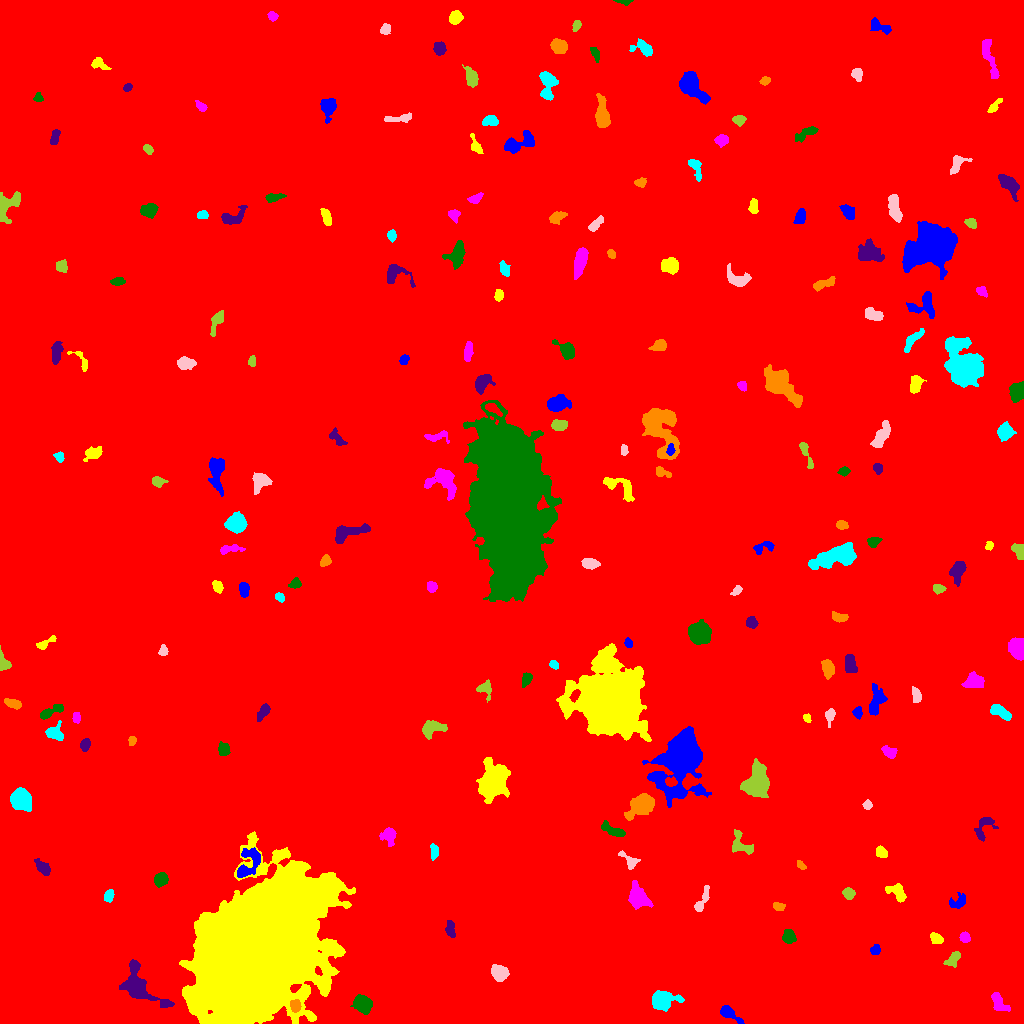

The data file committed next to this chart (first rows):
ID, X, Y, A, B, theta, total_flux, mu_max, mu_median, mu_mean, R_fwhm, R_e, R10, R90, x_start, x_end, y_start, y_end, area, greylevel
0, 517, 523.5, 301.3, 292.5, -0.3836, 2361992, 15.0, 2.0, 2.447, 92.29, 250.7, 92.68, 412.4, 0, 1023, 0, 1023, 965094, 2.447
1, 728.5, 10.25, 5.858, 2.34, -0.5844, 601.0, 8.0, 2.0, 2.903, 4.652, 3.909, 1.596, 6.555, 720, 744, 0, 18, 207, 11.9
2, 259.6, 77.43, 35.88, 22.84, 0.9285, 493457, 158.0, 16.0, 25.89, 16.87, 33.55, 11.75, 59.78, 179, 355, 0, 192, 19063, 30.89
3, 998.3, 21.24, 5.619, 2.892, -1.015, 486.0, 6.0, 2.0, 2.189, 5.046, 4.37, 1.596, 6.864, 991, 1010, 12, 31, 222, 9.189
4, 363, 19.19, 4.135, 3.384, -0.5879, 4206, 37.0, 11.0, 13.93, 5.67, 4.72, 1.871, 7.674, 350, 372, 9, 29, 302, 21.93
5, 137.8, 37.6, 10.72, 5.973, -0.9202, 4559, 20.0, 4.0, 5.928, 7.442, 6.887, 2.706, 12.24, 119, 174, 16, 64, 769, 12.93
6, 295.3, 17.59, 2.782, 2.32, -1.391, 716.0, 13.0, 5.0, 5.638, 4.068, 3.29, 1.262, 5.171, 290, 301, 11, 24, 127, 22.64
7, 660.9, 23.3, 5.849, 4.169, 0.1156, 3161, 28.0, 5.0, 7.508, 4.951, 5.14, 1.954, 9.288, 652, 684, 12, 33, 421, 13.51
8, 498.8, 50.84, 3.929, 3.192, -0.7366, 1594, 17.0, 5.0, 6.427, 4.886, 4.406, 1.784, 7.334, 491, 509, 42, 59, 248, 12.43
9, 953.4, 64.66, 4.3, 2.394, 0.8548, 461.0, 7.0, 3.0, 2.76, 4.146, 3.827, 1.493, 6.05, 943, 960, 56, 72, 167, 9.76
10, 52.64, 64.4, 3.292, 1.952, 1.456, 231.0, 5.0, 2.0, 1.893, 3.523, 3.241, 1.262, 5.14, 49, 58, 57, 72, 122, 8.893
11, 875.2, 73.34, 2.428, 2.121, 1.062, 354.0, 9.0, 3.0, 3.688, 3.29, 2.877, 1.128, 4.514, 870, 880, 69, 79, 96, 10.69
12, 936.4, 84.95, 3.093, 2.292, -0.6597, 367.0, 6.0, 3.0, 2.867, 4.72, 3.385, 1.382, 5.323, 930, 943, 80, 91, 128, 9.867
13, 964.7, 86.03, 2.506, 2.272, -1.056, 236.0, 5.0, 2.0, 2.291, 3.656, 3.038, 1.262, 4.754, 959, 970, 81, 92, 103, 9.291
14, 789, 86.87, 3.565, 3.069, -0.9379, 516.0, 5.0, 3.0, 3.053, 5.944, 4.26, 1.784, 6.507, 782, 796, 80, 94, 169, 9.053
15, 450.3, 94.85, 4.401, 1.944, -1.438, 298.0, 5.0, 2.0, 2.099, 4.222, 3.568, 1.382, 5.47, 445, 455, 86, 103, 142, 9.099
16, 778.6, 116.8, 3.009, 1.953, -0.1916, 177.0, 3.0, 2.0, 1.883, 4.442, 3.09, 1.262, 4.72, 773, 785, 113, 121, 94, 8.883
17, 108.7, 128.4, 2.751, 2.187, 1.157, 280.0, 6.0, 2.0, 2.478, 4.029, 3.038, 1.128, 4.82, 104, 114, 121, 134, 113, 9.478
18, 702.1, 122.8, 8.007, 2.141, 1.144, 512.0, 5.0, 3.0, 2.695, 5.67, 4.583, 1.784, 6.933, 694, 709, 112, 138, 190, 8.695
19, 848.6, 130.1, 2.868, 2.568, -0.7444, 529.0, 8.0, 4.0, 4.165, 4.886, 3.523, 1.382, 5.441, 842, 855, 124, 136, 127, 10.17
20, 200.6, 125.6, 3.747, 1.847, -0.5758, 344.0, 6.0, 3.0, 2.966, 4.478, 3.192, 1.262, 5.046, 193, 209, 121, 131, 116, 10.97
21, 958.0, 121.5, 4.8, 3.24, 0.5414, 439.0, 6.0, 2.0, 2.466, 5.14, 4.406, 1.596, 6.652, 949, 965, 115, 131, 178, 8.466
22, 897.8, 130.5, 5.708, 3.33, -0.7028, 752.0, 8.0, 3.0, 3.27, 5.293, 4.787, 1.784, 7.569, 885, 906, 121, 140, 230, 10.27
23, 637.6, 126.4, 5.239, 3.789, -1.121, 3634, 29.0, 6.0, 8.973, 5.67, 5.293, 2.034, 9.009, 628, 653, 114, 143, 405, 14.97
24, 161.5, 144.1, 3.292, 2.747, 0.9127, 743.0, 10.0, 4.0, 4.222, 4.983, 3.827, 1.596, 6.05, 154, 168, 136, 151, 176, 11.22
25, 43.1, 155.3, 4.11, 2.178, -0.8349, 482.0, 7.0, 2.0, 2.663, 4.146, 3.568, 1.382, 5.944, 34, 50, 148, 165, 181, 9.663
26, 800.7, 158.5, 2.565, 1.472, -0.866, 147.0, 5.0, 2.0, 2.1, 2.821, 2.459, 0.9772, 3.827, 797, 806, 154, 163, 70, 9.1
27, 434, 171.8, 3.593, 1.723, -1.542, 262.0, 5.0, 2.0, 2.239, 4.029, 3.09, 1.262, 4.754, 430, 438, 163, 180, 117, 9.239
28, 630.4, 162.3, 4.262, 2.516, -0.6821, 359.0, 7.0, 2.0, 2.176, 3.523, 3.338, 1.262, 5.642, 618, 640, 154, 173, 165, 9.176
29, 740.6, 179.1, 7.068, 4.487, -0.8375, 800.0, 6.0, 3.0, 2.93, 7.399, 5.47, 2.185, 8.292, 732, 753, 169, 194, 273, 8.93
30, 109.7, 164.5, 3.374, 2.263, -1.272, 336.0, 6.0, 3.0, 2.872, 4.652, 3.432, 1.262, 5.293, 105, 115, 158, 174, 117, 8.872
31, 249.2, 160.3, 9.371, 4.807, 0.9956, 1766, 11.0, 4.0, 4.371, 6.103, 6.077, 2.326, 9.805, 237, 260, 146, 176, 404, 14.37
32, 881.1, 171.1, 2.975, 2.372, -0.5949, 418.0, 7.0, 4.0, 3.455, 4.406, 3.432, 1.382, 5.232, 876, 887, 166, 178, 121, 11.45
33, 388.5, 189.1, 3.69, 3.301, -1.563, 466.0, 6.0, 2.0, 2.219, 4.951, 3.868, 1.493, 6.604, 379, 396, 177, 196, 210, 9.219
34, 613.3, 192.7, 6.807, 2.25, -0.4103, 707.0, 7.0, 3.0, 3.367, 5.293, 4.583, 1.871, 7.159, 601, 625, 187, 203, 210, 9.367
35, 983.8, 195.9, 7.687, 4.068, 1.009, 575.0, 4.0, 2.0, 2.396, 7.797, 5.015, 2.111, 7.695, 974, 998, 182, 206, 240, 8.396
36, 642.7, 219.3, 5.868, 4.014, 0.5763, 8243, 61.0, 10.0, 16.32, 5.499, 5.412, 2.111, 9.707, 624, 654, 203, 230, 505, 21.32
37, 20.24, 224.4, 4.677, 4.166, -0.7638, 5338, 40.0, 9.0, 12.68, 5.698, 5.352, 2.111, 9.167, 10, 31, 212, 236, 421, 18.68
38, 867.4, 218.7, 2.045, 1.941, -1.391, 212.0, 6.0, 2.0, 2.684, 3.385, 2.523, 0.9772, 4.068, 862, 872, 214, 224, 79, 9.684
39, 757.8, 241.2, 7.549, 5.303, 1.488, 5575, 27.0, 6.0, 7.93, 6.308, 7.378, 2.764, 12.27, 740, 769, 226, 265, 703, 13.93
40, 257.3, 242.3, 3.35, 2.309, -0.6127, 506.0, 8.0, 4.0, 3.953, 4.687, 3.613, 1.382, 5.528, 250, 265, 236, 248, 128, 10.95
41, 680.6, 263.7, 13.86, 9.813, 1.204, 20390, 42.0, 5.0, 8.793, 9.508, 10.94, 4.029, 21.23, 642, 711, 216, 297, 2319, 14.79
42, 492.4, 240.4, 6.977, 5.073, 1.158, 12754, 62.0, 7.0, 13.24, 6.84, 6.91, 2.646, 12.21, 476, 510, 220, 266, 963, 20.24
43, 889.6, 271, 3.925, 2.449, -0.5897, 533.0, 8.0, 3.0, 3.601, 4.72, 3.827, 1.382, 5.997, 881, 897, 265, 278, 148, 9.601
44, 223.2, 274.3, 3.1, 2.348, -1.424, 285.0, 5.0, 2.0, 1.979, 4.146, 3.385, 1.262, 5.382, 218, 230, 268, 282, 144, 8.979
45, 84.89, 278.3, 2.896, 2.12, 1.257, 455.0, 8.0, 4.0, 3.889, 4.37, 3.192, 1.262, 5.046, 80, 90, 272, 285, 117, 10.89
46, 131.8, 283, 2.353, 1.731, 1.427, 172.0, 5.0, 2.0, 2.423, 3.338, 2.585, 0.9772, 3.949, 128, 136, 278, 287, 71, 9.423
47, 54, 290.4, 4.025, 3.443, -0.1983, 783.0, 9.0, 3.0, 3.608, 4.886, 4.146, 1.693, 6.747, 45, 63, 283, 303, 217, 10.61
48, 829.7, 307.9, 3.726, 2.177, 1.372, 465.0, 8.0, 3.0, 3.661, 4.334, 3.338, 1.262, 5.441, 825, 835, 296, 315, 127, 9.661
49, 431.6, 295, 5.698, 3.489, 0.203, 593.0, 5.0, 2.0, 2.066, 5.863, 4.918, 1.871, 7.858, 422, 447, 284, 303, 287, 9.066
50, 168.3, 313.7, 5.285, 3.732, -0.2857, 1646, 12.0, 5.0, 5.08, 6.699, 5.293, 2.111, 8.425, 159, 182, 301, 321, 324, 11.08
51, 857.6, 311.4, 2.742, 2.051, 1.543, 298.0, 7.0, 3.0, 3.01, 3.568, 2.985, 1.128, 4.72, 852, 862, 304, 317, 99, 10.01
52, 806.9, 305.4, 2.225, 1.668, -1.056, 145.0, 5.0, 2.0, 2.266, 3.09, 2.459, 0.9772, 3.7, 803, 811, 301, 310, 64, 11.27
53, 76.38, 305.8, 2.877, 1.907, -1.521, 249.0, 5.0, 3.0, 2.964, 4.26, 3.038, 1.128, 4.549, 72, 80, 300, 311, 84, 8.964
54, 49.97, 311.4, 7.137, 2.136, 0.4517, 734.0, 9.0, 3.0, 3.726, 4.222, 4.222, 1.693, 6.887, 40, 63, 304, 319, 197, 10.73
55, 263.3, 311.9, 4.287, 2.017, 0.9653, 397.0, 6.0, 2.0, 2.529, 4.853, 3.7, 1.493, 5.809, 257, 270, 302, 320, 157, 9.529
56, 13.45, 320, 3.859, 1.976, -0.2571, 321.0, 5.0, 2.0, 2.199, 4.406, 3.523, 1.382, 5.441, 4, 21, 314, 325, 146, 9.199
57, 1000, 311.5, 6.192, 2.502, -0.5492, 857.0, 7.0, 4.0, 3.843, 6.604, 4.853, 1.954, 7.291, 990, 1011, 303, 319, 223, 9.843
58, 916.6, 328.7, 3.835, 2.088, -1.267, 346.0, 6.0, 2.0, 2.662, 4.442, 3.523, 1.382, 5.557, 912, 921, 321, 337, 130, 9.662
59, 484.2, 334.7, 3.988, 3.551, -0.326, 311.0, 6.0, 2.0, 1.808, 3.909, 3.742, 1.262, 6.103, 476, 491, 321, 344, 172, 8.808
... 155 more rows
